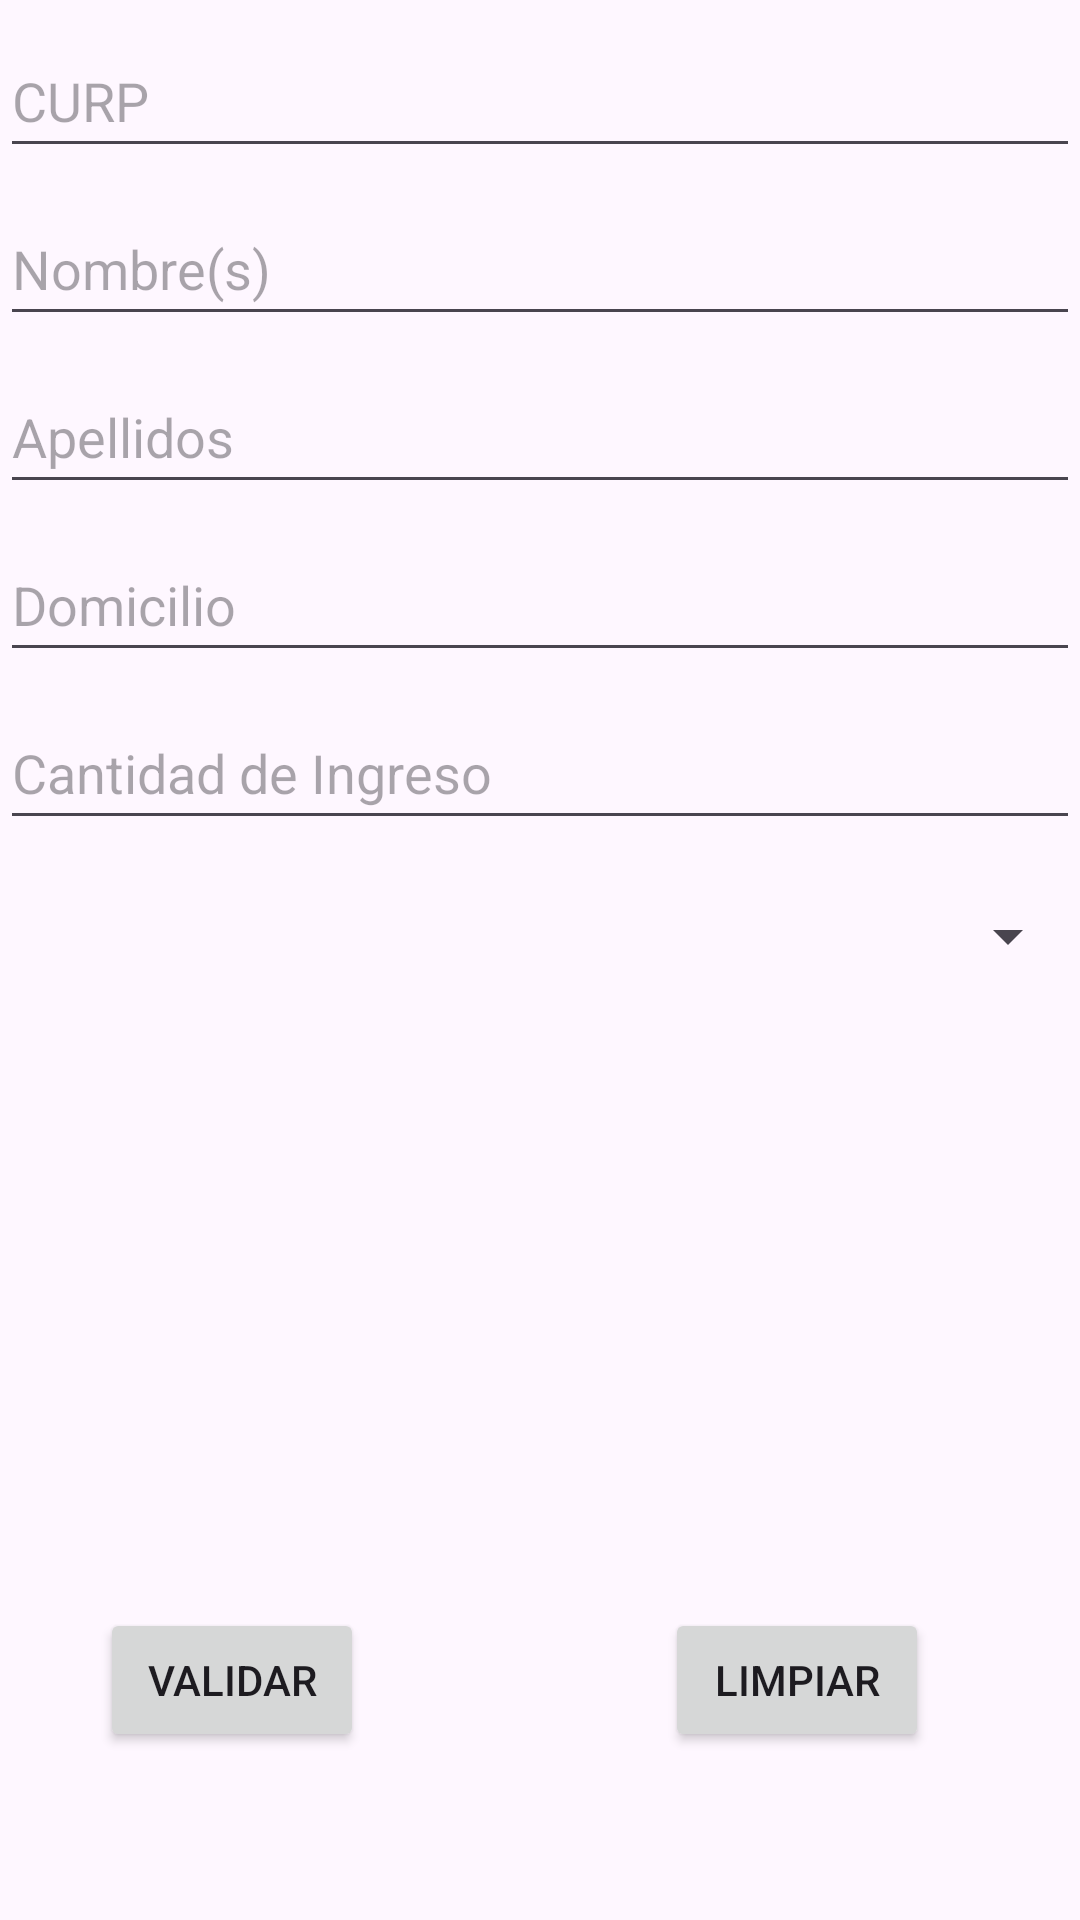

Android layout source for this screen:
<!-- AndroidManifest.xml: application theme Theme.Parcial1Jair -->
<!-- res/layout/activity_main.xml -->
<?xml version="1.0" encoding="utf-8"?>
<androidx.constraintlayout.widget.ConstraintLayout xmlns:android="http://schemas.android.com/apk/res/android"
    xmlns:app="http://schemas.android.com/apk/res-auto"
    xmlns:tools="http://schemas.android.com/tools"
    android:layout_width="match_parent"
    android:layout_height="match_parent">

    <EditText
        android:id="@+id/curpEditText"
        android:layout_width="0dp"
        android:layout_height="wrap_content"
        android:minHeight="48dp"
        android:layout_marginTop="8dp"
        android:hint="@string/curp"
        app:layout_constraintEnd_toEndOf="parent"
        app:layout_constraintHorizontal_bias="0.5"
        app:layout_constraintStart_toStartOf="parent"
        app:layout_constraintTop_toTopOf="parent" />

    <EditText
        android:id="@+id/nombreEditText"
        android:layout_width="0dp"
        android:layout_height="wrap_content"
        android:minHeight="48dp"
        android:hint="@string/nombre"
        app:layout_constraintTop_toBottomOf="@id/curpEditText"
        app:layout_constraintStart_toStartOf="parent"
        app:layout_constraintEnd_toEndOf="parent"
        app:layout_constraintHorizontal_bias="0.5"
        android:layout_marginTop="8dp"/>

    <EditText
        android:id="@+id/apellidosEditText"
        android:layout_width="0dp"
        android:layout_height="wrap_content"
        android:minHeight="48dp"
        android:hint="@string/apellido"
        app:layout_constraintTop_toBottomOf="@id/nombreEditText"
        app:layout_constraintStart_toStartOf="parent"
        app:layout_constraintEnd_toEndOf="parent"
        app:layout_constraintHorizontal_bias="0.5"
        android:layout_marginTop="8dp"/>

    <EditText
        android:id="@+id/domicilioEditText"
        android:layout_width="0dp"
        android:layout_height="wrap_content"
        android:layout_marginTop="8dp"
        android:hint="@string/domicilio"
        android:minHeight="48dp"
        app:layout_constraintEnd_toEndOf="parent"
        app:layout_constraintHorizontal_bias="0.0"
        app:layout_constraintStart_toStartOf="parent"
        app:layout_constraintTop_toBottomOf="@id/apellidosEditText" />

    <EditText
        android:id="@+id/ingresoEditText"
        android:layout_width="0dp"
        android:layout_height="wrap_content"
        android:minHeight="48dp"
        android:layout_marginTop="8dp"
        android:hint="@string/ingreso"
        app:layout_constraintEnd_toEndOf="parent"
        app:layout_constraintHorizontal_bias="0.0"
        app:layout_constraintStart_toStartOf="parent"
        app:layout_constraintTop_toBottomOf="@id/domicilioEditText" />

    <Spinner
        android:id="@+id/spinnerTipoCredito"
        android:layout_width="0dp"
        android:layout_height="wrap_content"
        android:layout_marginTop="8dp"
        android:minHeight="48dp"
        app:layout_constraintEnd_toEndOf="parent"
        app:layout_constraintHorizontal_bias="0.0"
        app:layout_constraintStart_toStartOf="parent"
        app:layout_constraintTop_toBottomOf="@+id/ingresoEditText" />

    <Button
        android:id="@+id/btnValidar"
        android:layout_width="wrap_content"
        android:layout_height="wrap_content"
        android:layout_marginTop="200dp"
        android:text="Validar"
        app:layout_constraintEnd_toEndOf="parent"
        app:layout_constraintHorizontal_bias="0.122"
        app:layout_constraintStart_toStartOf="parent"
        app:layout_constraintTop_toBottomOf="@id/spinnerTipoCredito" />

    <Button
        android:id="@+id/btnLimpiar"
        android:layout_width="wrap_content"
        android:layout_height="wrap_content"
        android:layout_marginTop="200dp"
        android:text="Limpiar"
        app:layout_constraintEnd_toEndOf="parent"
        app:layout_constraintHorizontal_bias="0.815"
        app:layout_constraintStart_toStartOf="parent"
        app:layout_constraintTop_toBottomOf="@+id/spinnerTipoCredito" />
</androidx.constraintlayout.widget.ConstraintLayout>
<!-- resources referenced by this layout -->
<resources>
  <string name="apellido">Apellidos</string>
  <string name="curp">CURP</string>
  <string name="domicilio">Domicilio</string>
  <string name="ingreso">Cantidad de Ingreso</string>
  <string name="nombre">Nombre(s)</string>
  <style name="Theme.Parcial1Jair" parent="Base.Theme.Parcial1Jair" />
  <style name="Base.Theme.Parcial1Jair" parent="Theme.Material3.DayNight.NoActionBar">
          
          
      </style>
</resources>
